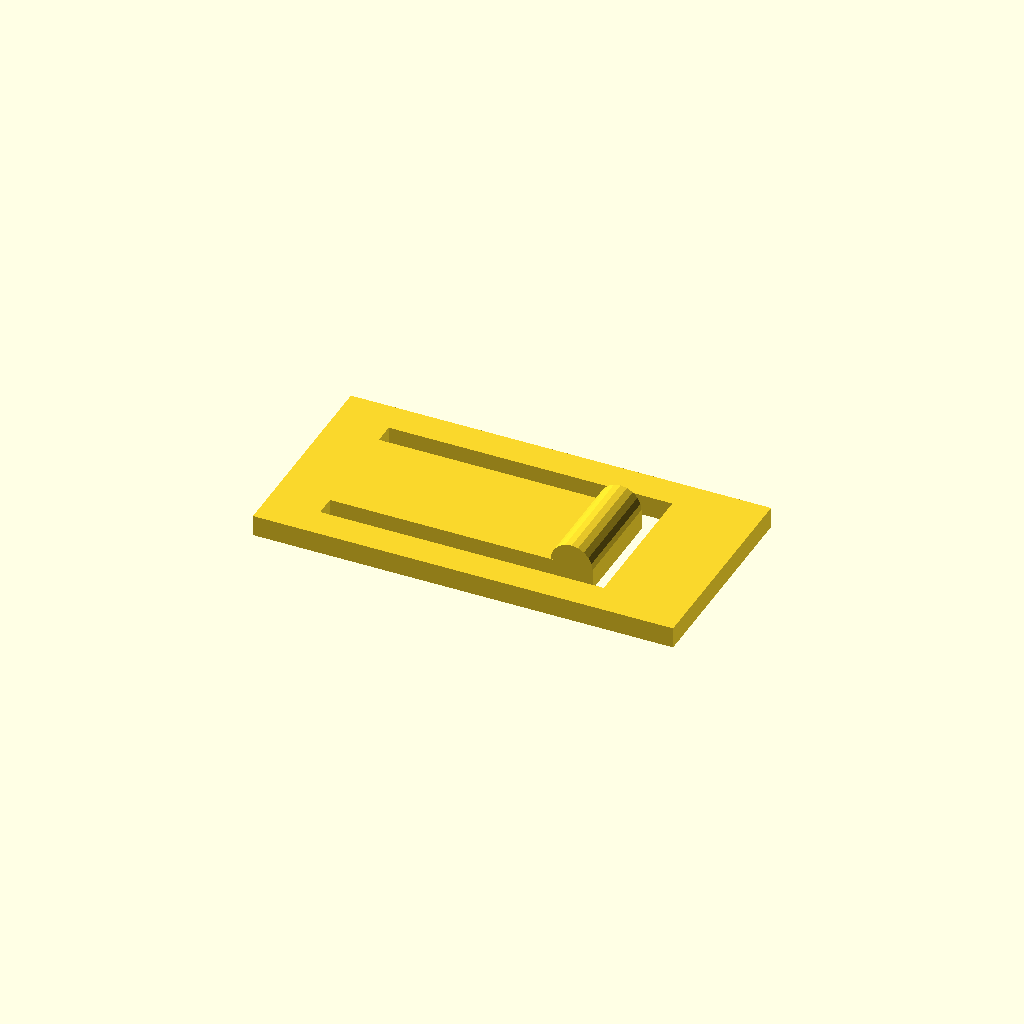
Cell 1: rendered with the file's own defaults.
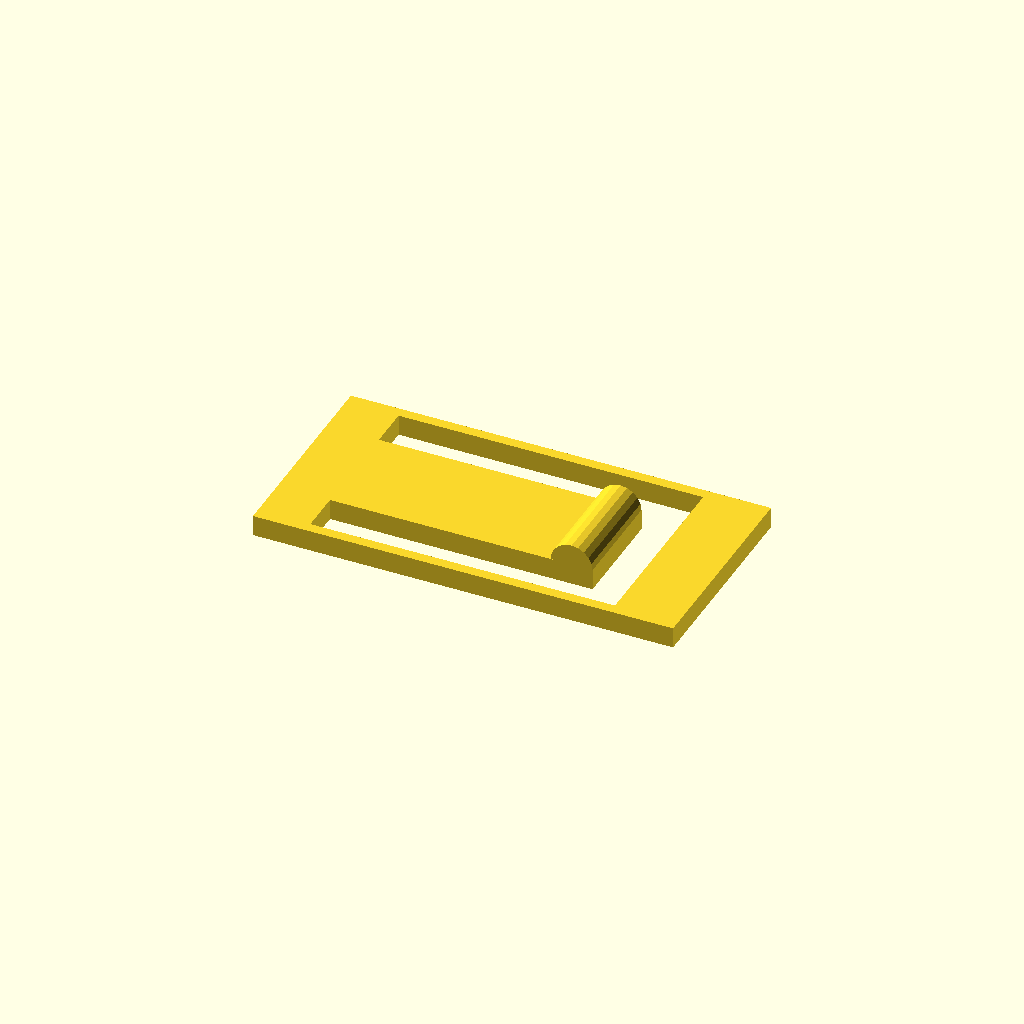
Cell 2 — tab_sep_wid set to 4, the other parameters unchanged.
One fixed orthographic camera (rotation 55°, 0°, 25°; colour scheme Cornfield) for every cell.
OpenSCAD source file Test_pieces/notched_slider.scad:
body_len = 40;  body_wid = 20;  body_thick = 2;

slider_len = 50;  slider_wid = 10;  slider_thick = 4;
slider_notch_every = 5;

tab_len = 25;  tab_wid = slider_wid;  tab_x_off = 5;
tab_sep_wid = 2;
tab_cut_len = tab_len + tab_sep_wid;  tab_cut_wid = tab_wid + tab_sep_wid * 2;
tab_y_off = (body_wid - tab_cut_wid) / 2;
tab_block_z = 2;  tab_block_mode = "cyl";

$fn = $preview ? 20 : 40;

if (tab_block_mode == "cyl") {
    translate([tab_x_off + tab_len - tab_block_z, tab_y_off + tab_sep_wid, body_thick])
    rotate([-90, 0, 0]) cylinder(h=tab_wid, r=tab_block_z);
}

linear_extrude(body_thick) difference() {
    square([body_len, body_wid]);
    translate([tab_x_off, tab_y_off]) difference() {
        square([tab_cut_len, tab_cut_wid]);
        translate([0, tab_sep_wid]) square([tab_len, tab_wid]);
    }
}
Customizer parameters (derived from the source; name, type, default, range or options):
slider_notch_every: number, default 5
tab_sep_wid: number, default 2
